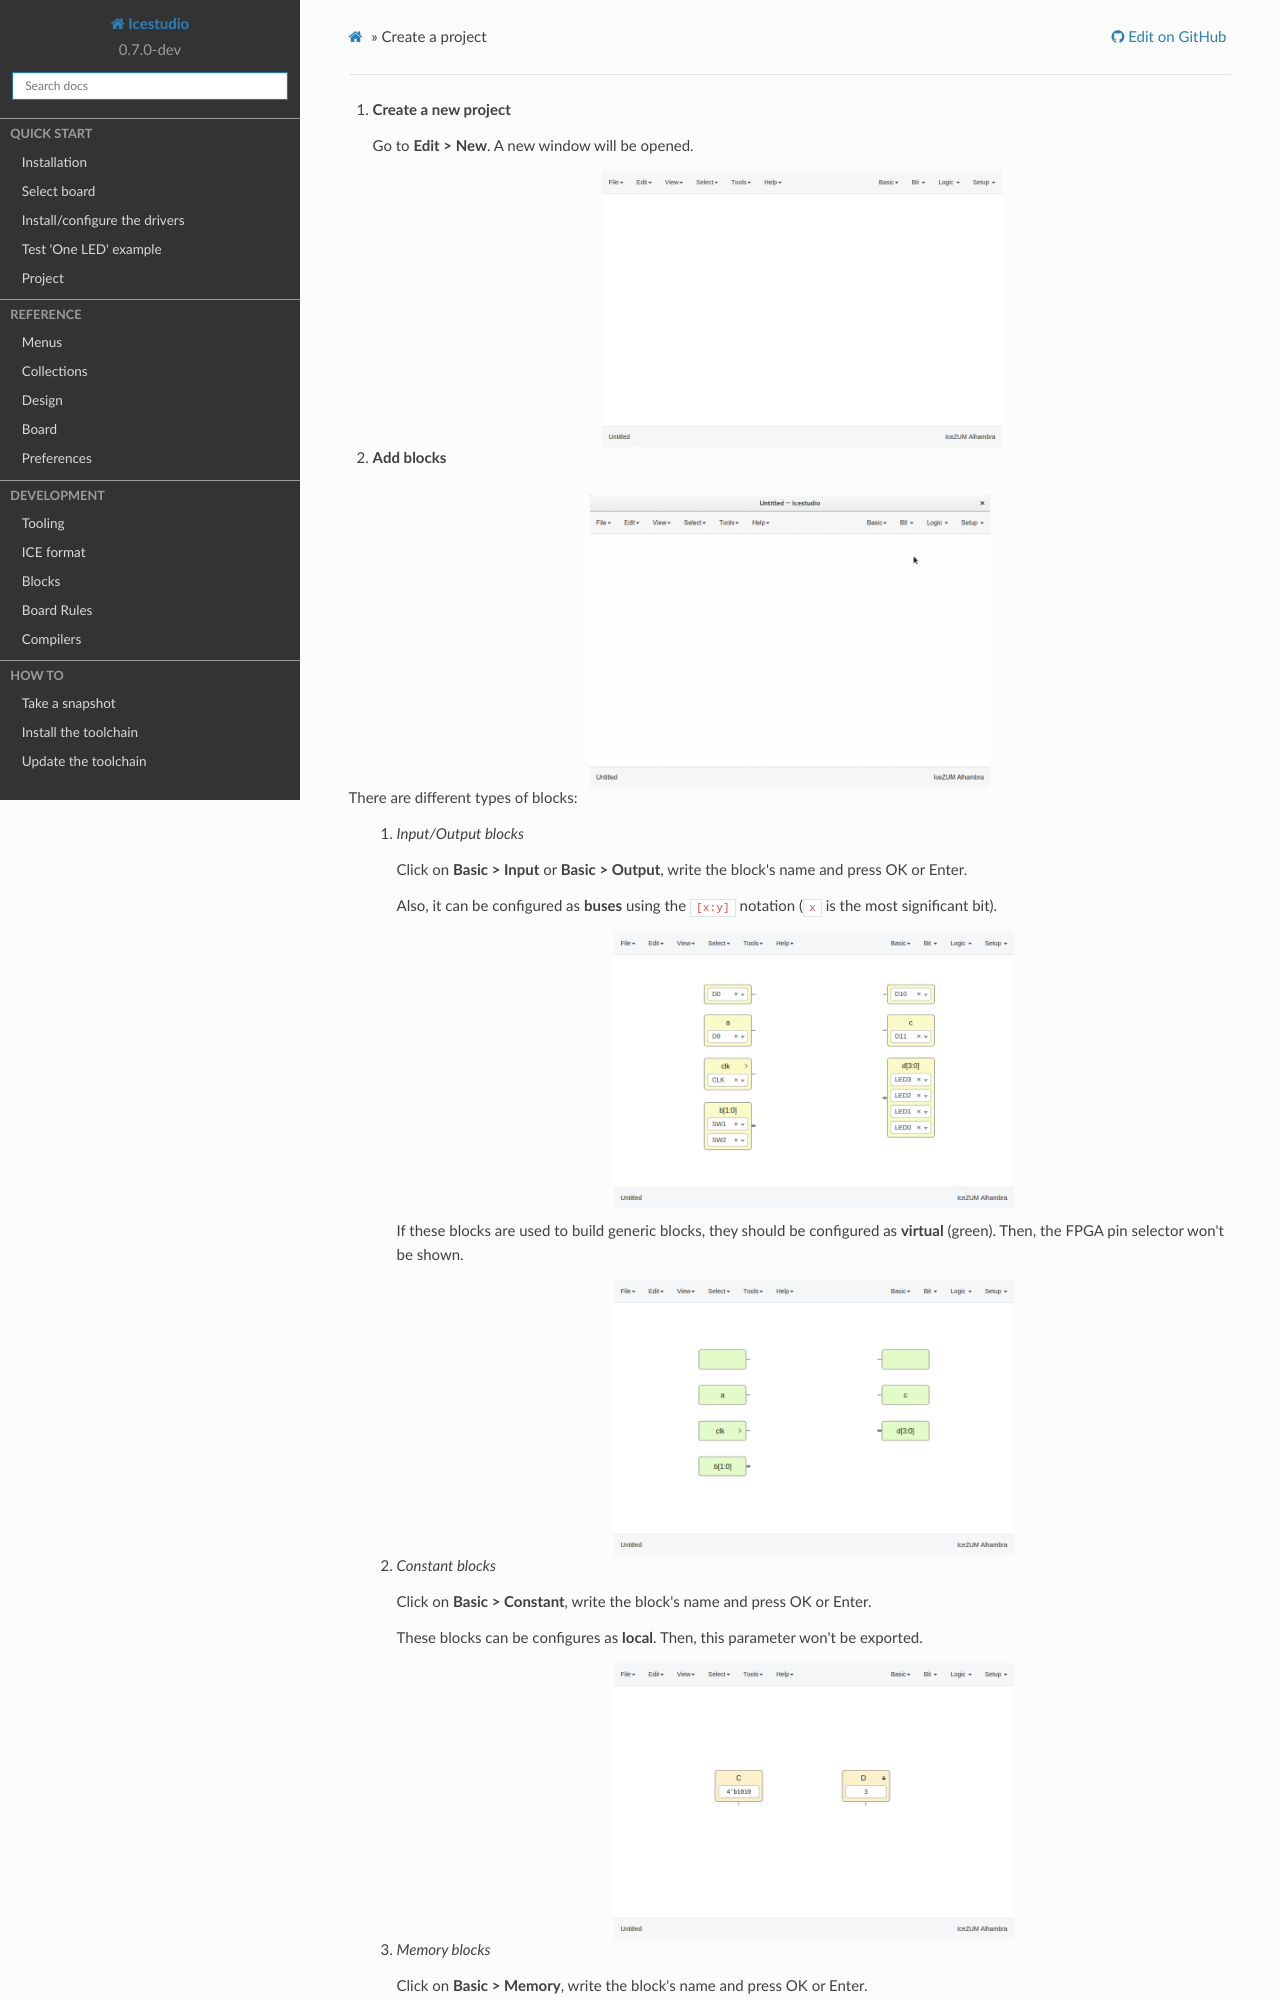

repository: juanmard/icestudio · page: howto/project_create.html · generator: sphinx

Create a project
----------------

1. **Create a new project**

   Go to **Edit > New**. A new window will be opened.

   .. image:: ../_static/img/howto_new.png
     :width: 400 px
     :align: center

2. **Add blocks**

.. image:: ../_static/img/howto_demo.gif
     :width: 400 px
     :align: center

There are different types of blocks:

 1. *Input/Output blocks*

    Click on **Basic > Input** or **Basic > Output**, write the block's name and press OK or Enter.

    Also, it can be configured as **buses** using the ``[x:y]`` notation (``x`` is the most significant bit).

    .. image:: ../_static/img/howto_io-fpga.png
       :width: 400 px
       :align: center

    If these blocks are used to build generic blocks, they should be configured as **virtual** (green). Then, the FPGA pin selector won't be shown.

    .. image:: ../_static/img/howto_io-virtual.png
       :width: 400 px
       :align: center

 2. *Constant blocks*

    Click on **Basic > Constant**, write the block's name and press OK or Enter.

    These blocks can be configures as **local**. Then, this parameter won't be exported.
